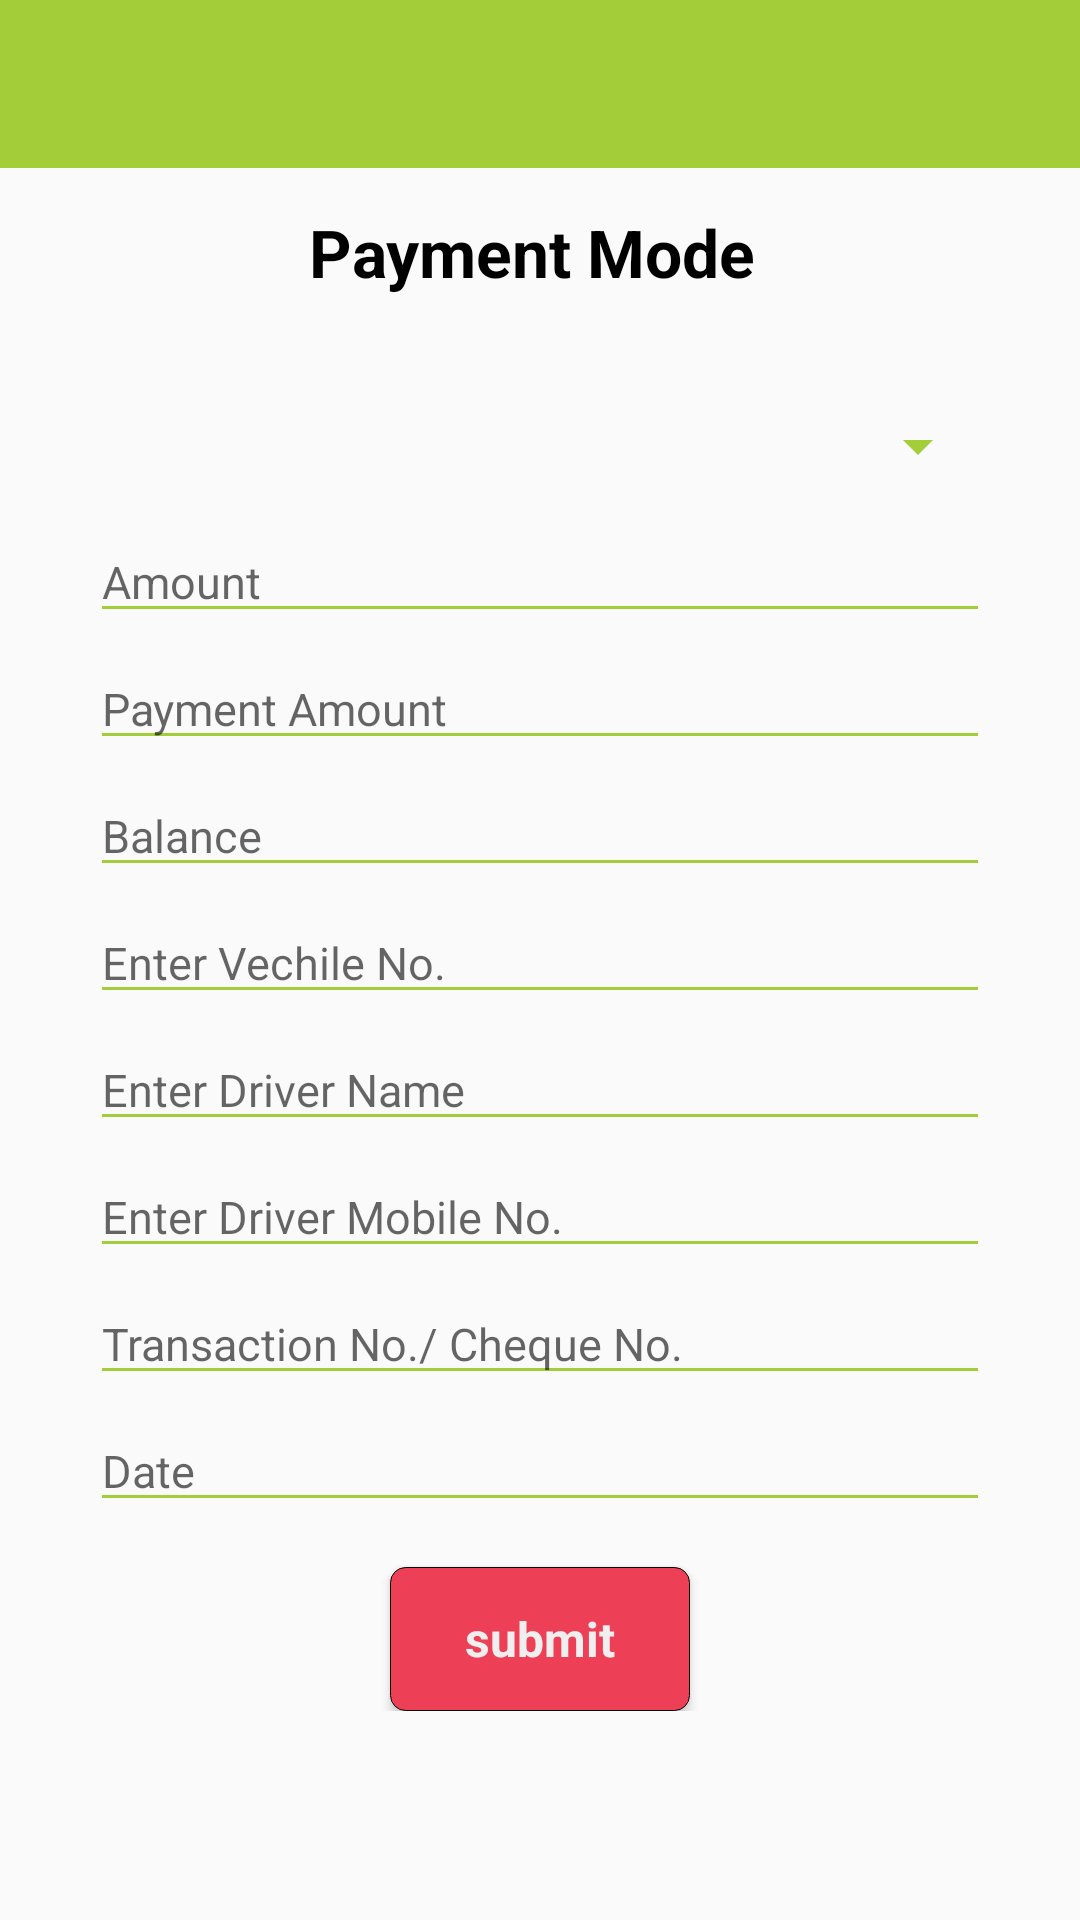

Layout XML and referenced resources for this Android screen:
<!-- AndroidManifest.xml: application theme AppTheme.NoActionBar -->
<!-- res/layout/activity_orderpayment.xml -->
<?xml version="1.0" encoding="utf-8"?>
<androidx.coordinatorlayout.widget.CoordinatorLayout
    android:fitsSystemWindows="true"
    android:layout_height="match_parent"
    android:layout_width="match_parent"
    xmlns:tools="http://schemas.android.com/tools"
    xmlns:app="http://schemas.android.com/apk/res-auto"
    xmlns:android="http://schemas.android.com/apk/res/android">


    <androidx.appcompat.widget.Toolbar
        android:layout_height="?attr/actionBarSize"
        android:layout_width="match_parent"
        android:theme="@style/ThemeOverlay.AppCompat.Dark"
        android:background="@color/colorPrimary"
        android:id="@+id/toolbar"/>
    <ScrollView
        android:layout_width="match_parent"
        android:layout_height="match_parent">

    <LinearLayout xmlns:android="http://schemas.android.com/apk/res/android"
        android:layout_width="match_parent"
        android:layout_height="match_parent"
        android:layout_gravity="center_vertical"
        android:gravity="center"
        android:orientation="vertical"
        android:id="@+id/linearlayout" >


        <TextView
            android:layout_width="match_parent"
            android:layout_height="wrap_content"
            android:textStyle="bold"
            android:layout_gravity="center"
            android:gravity="center"
            android:fontFamily="Craft Gothic"
            android:textColor="@color/colorBlack"
            android:textSize="22dp"
            android:text="Payment Mode "/>

        <Spinner
            android:layout_width="300dp"
            android:layout_marginTop="30dp"
            android:id="@+id/spinnerpayment"
            android:layout_height="40dp"/>

        <EditText
            android:id="@+id/txtamount"
            android:layout_width="300dp"
            android:layout_height="wrap_content"
            android:fontFamily="Craft Gothic"
            android:layout_marginTop="5dp"
            android:enabled="false"
            android:ems="5"
            android:textColor="@color/colorBlack"
            android:hint="Amount"
            android:selectAllOnFocus="true" />

        <EditText
            android:layout_width="300dp"
            android:layout_height="wrap_content"
            android:hint="Payment Amount"
            android:layout_marginTop="5dp"
            android:fontFamily="Craft Gothic"
            android:textColor="@color/colorBlack"
            android:selectAllOnFocus="true"
            android:id="@+id/textpaymentamount"/>


        <EditText
            android:layout_width="300dp"
            android:layout_height="wrap_content"
            android:hint="Balance"
            android:layout_marginTop="5dp"
            android:fontFamily="Craft Gothic"
            android:textColor="@color/colorBlack"
            android:selectAllOnFocus="true"
            android:id="@+id/textBalance"/>

        <EditText
            android:layout_width="300dp"
            android:layout_height="wrap_content"
            android:hint="Enter Vechile No."
            android:layout_marginTop="5dp"
            android:fontFamily="Craft Gothic"
            android:textColor="@color/colorBlack"
            android:selectAllOnFocus="true"
            android:id="@+id/textvechicleno"/>

        <EditText
            android:layout_width="300dp"
            android:layout_height="wrap_content"
            android:hint="Enter Driver Name"
            android:layout_marginTop="5dp"
            android:fontFamily="Craft Gothic"
            android:textColor="@color/colorBlack"
            android:selectAllOnFocus="true"
            android:id="@+id/textdrivername"/>

        <EditText
            android:layout_width="300dp"
            android:layout_height="wrap_content"
            android:hint="Enter Driver Mobile No."
            android:layout_marginTop="5dp"
            android:fontFamily="Craft Gothic"
            android:textColor="@color/colorBlack"
            android:selectAllOnFocus="true"
            android:id="@+id/textdriverno"/>

        <EditText
            android:layout_width="300dp"
            android:layout_height="wrap_content"
            android:hint="Transaction No./ Cheque No."
            android:layout_marginTop="5dp"
            android:fontFamily="Craft Gothic"
            android:textColor="@color/colorBlack"
            android:selectAllOnFocus="true"
            android:id="@+id/textaddress"/>


        <EditText
            android:layout_width="300dp"
            android:layout_height="wrap_content"
            android:id="@+id/textdate"
            android:layout_marginTop="5dp"
            android:fontFamily="Craft Gothic"
            android:hint="Date"
            android:textColor="@color/colorBlack"
            android:selectAllOnFocus="true"/>


        <Button
            android:id="@+id/btnplace"
            android:layout_width="100dp"
            android:layout_height="wrap_content"
            android:background="@drawable/rounded_button"
            android:textColor="@color/colorOffWhite"
            android:layout_marginTop="15dp"
            android:fontFamily="Craft Gothic"
            android:text="submit"
            android:textSize="16sp"
            android:textStyle="normal|bold" />

    </LinearLayout>
    </ScrollView>
</androidx.coordinatorlayout.widget.CoordinatorLayout>
<!-- resources referenced by this layout -->
<resources>
  <color name="colorBlack">#000000</color>
  <color name="colorOffWhite">#efefef</color>
  <color name="colorPrimary">#a3cd39</color>
  <!-- drawable rounded_button (drawable) -->
  <?xml version="1.0" encoding="utf-8"?>
  <shape xmlns:android="http://schemas.android.com/apk/res/android" android:shape="rectangle" >
  
      <solid
          android:color="@color/colorlogindark" />
  
      <stroke
          android:width="0.1dp"
          android:color="#FF000000" />
  
      <corners android:radius="5dp" />
  </shape>
  <style name="AppTheme.NoActionBar">
          <item name="windowActionBar">false</item>
          <item name="windowNoTitle">true</item>
          
      </style>
  <color name="colorlogindark">#ed4057</color>
</resources>
